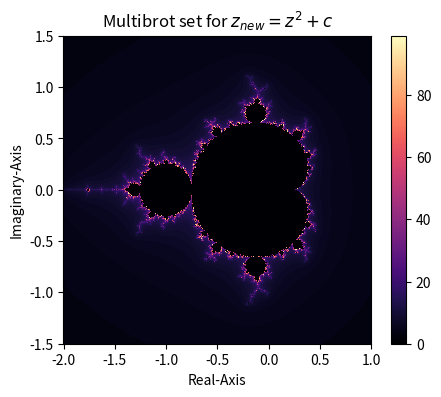

Write Python code to recreate this figure. (Note: this script raises an exception after producing the figure.)
"""
[redacted]
[redacted]
"""
# Imports here:
import numpy as np
import matplotlib.pyplot as plt
import time


def compute_mandelbrot_naive():
    start = time.time()
    xDomain, yDomain = np.linspace(-2, 1,1000), np.linspace(-1.5, 1.5,1000)
    bound = 10
    max_iterations = 100  
    colormap = 'magma'    # Set to any matplotlib valid colormap
    
    # computing 2-d array to represent the mandelbrot-set
    iterationArray = []
    for y in yDomain:
        row = []
        for x in xDomain:
            c = complex(x,y)
            z = 0
            for iterationNumber in range(max_iterations):
                if(abs(z) >= bound):
                    row.append(iterationNumber)
                    break
                else: z = z**2 + c
            else:
                row.append(0)

        iterationArray.append(row)
    elapsed = time.time() - start
    print (f"Time elapsed using the naive imementation is:{elapsed} seconds")
    # plotting the data
    ax = plt.axes()
    ax.set_aspect('equal')
    graph = ax.pcolormesh(xDomain, yDomain, iterationArray, cmap = colormap)
    plt.colorbar(graph)
    plt.xlabel("Real-Axis")
    plt.ylabel("Imaginary-Axis")
    plt.title('Multibrot set for $z_{{new}} = z^{{{}}} + c$'.format(2))
    plt.gcf().set_size_inches(5,4)
    plt.show()



def compute_mandelbrot_vectorized():
    start = time.time()
    xDomain, yDomain = np.linspace(-2, 1,1000), np.linspace(-1.5, 1.5,1000)
    max_iterations = 1000
    bound = 2
    colormap = "magma"

    x, y = np.meshgrid(xDomain,yDomain)
    c = complex(x,y)
    z = np.zeros_like(c)
    array = np.zeros(c.shape, dtype=int)
    mask = np.ones(C.shape, dtype=bool)
    
    # Implement Mandelbrot logic here
    for i in range(max_iterations):
        pass

    elapsed = time.time() - start
    print(f"Time elapsed using the vectorized imementation is:{elapsed} seconds")



compute_mandelbrot_naive()
compute_mandelbrot_vectorized()
